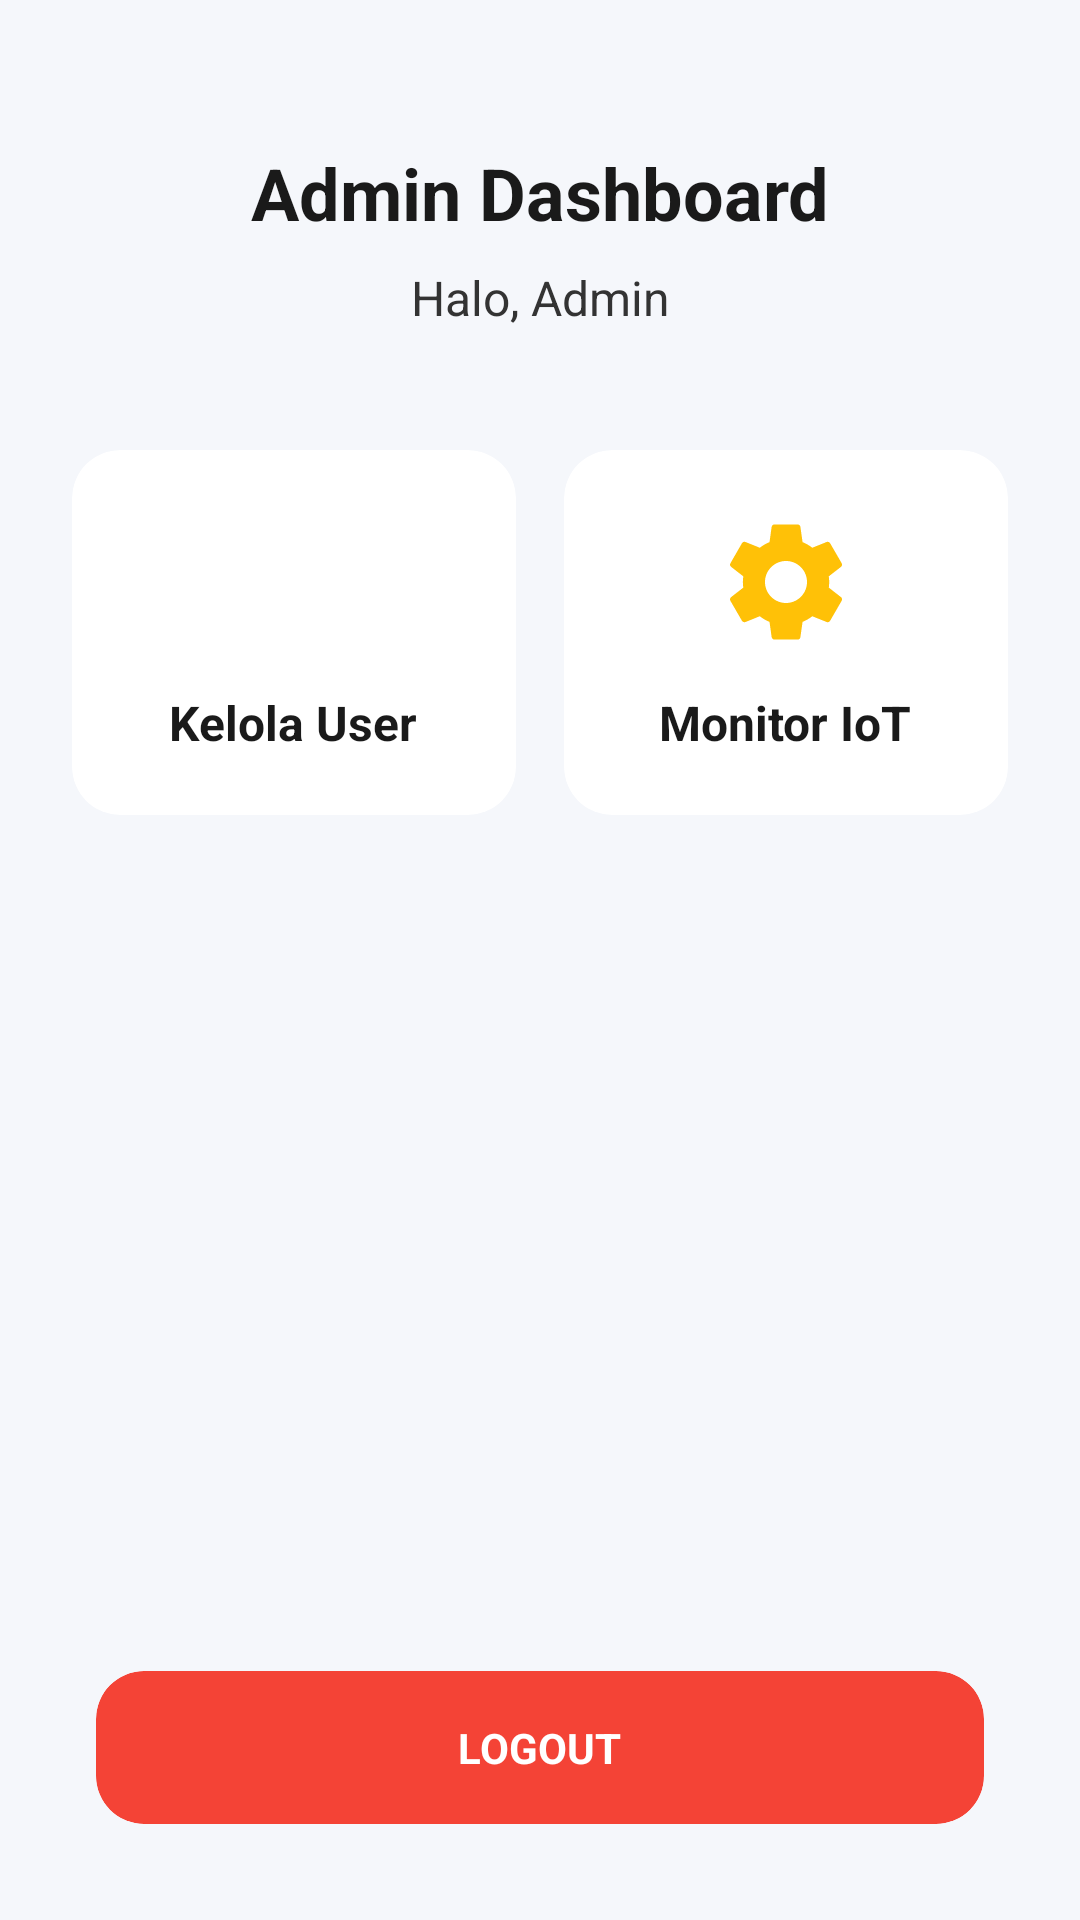

This screen was rendered from an Android layout file. Write that file and the resources it references.
<!-- AndroidManifest.xml: application theme Theme.ItProyek2 -->
<!-- res/layout/activity_admin_dashboard.xml -->
<?xml version="1.0" encoding="utf-8"?>
<androidx.constraintlayout.widget.ConstraintLayout xmlns:android="http://schemas.android.com/apk/res/android"
    xmlns:app="http://schemas.android.com/apk/res-auto"
    xmlns:tools="http://schemas.android.com/tools"
    android:layout_width="match_parent"
    android:layout_height="match_parent"
    android:background="@color/main_bg"
    tools:context=".AdminDashboardActivity">

    <TextView
        android:id="@+id/tvTitle"
        android:layout_width="wrap_content"
        android:layout_height="wrap_content"
        android:layout_marginTop="48dp"
        android:text="Admin Dashboard"
        android:textColor="@color/text_head"
        android:textSize="24sp"
        android:textStyle="bold"
        app:layout_constraintEnd_toEndOf="parent"
        app:layout_constraintStart_toStartOf="parent"
        app:layout_constraintTop_toTopOf="parent" />

    <TextView
        android:id="@+id/tvAdminName"
        android:layout_width="wrap_content"
        android:layout_height="wrap_content"
        android:layout_marginTop="8dp"
        android:text="Halo, Admin"
        android:textColor="@color/text_sub"
        android:textSize="16sp"
        app:layout_constraintEnd_toEndOf="parent"
        app:layout_constraintStart_toStartOf="parent"
        app:layout_constraintTop_toBottomOf="@id/tvTitle" />

    <GridLayout
        android:id="@+id/adminGrid"
        android:layout_width="match_parent"
        android:layout_height="wrap_content"
        android:layout_marginTop="32dp"
        android:layout_marginHorizontal="16dp"
        android:columnCount="2"
        android:rowCount="1"
        app:layout_constraintTop_toBottomOf="@id/tvAdminName">

        <com.google.android.material.card.MaterialCardView
            android:id="@+id/cardManageUsers"
            android:layout_width="0dp"
            android:layout_height="wrap_content"
            android:layout_columnWeight="1"
            android:layout_margin="8dp"
            app:cardBackgroundColor="@color/card_bg_custom"
            app:cardCornerRadius="16dp"
            app:strokeWidth="0dp">

            <LinearLayout
                android:layout_width="match_parent"
                android:layout_height="wrap_content"
                android:gravity="center"
                android:orientation="vertical"
                android:padding="20dp">

                <ImageView
                    android:layout_width="48dp"
                    android:layout_height="48dp"
                    android:src="@drawable/ic_person"
                    app:tint="@color/primary_blue" />

                <TextView
                    android:layout_width="wrap_content"
                    android:layout_height="wrap_content"
                    android:layout_marginTop="12dp"
                    android:text="Kelola User"
                    android:textColor="@color/text_head"
                    android:textSize="16sp"
                    android:textStyle="bold" />
            </LinearLayout>
        </com.google.android.material.card.MaterialCardView>

        <com.google.android.material.card.MaterialCardView
            android:id="@+id/cardMonitoringIot"
            android:layout_width="0dp"
            android:layout_height="wrap_content"
            android:layout_columnWeight="1"
            android:layout_margin="8dp"
            app:cardBackgroundColor="@color/card_bg_custom"
            app:cardCornerRadius="16dp"
            app:strokeWidth="0dp">

            <LinearLayout
                android:layout_width="match_parent"
                android:layout_height="wrap_content"
                android:gravity="center"
                android:orientation="vertical"
                android:padding="20dp">

                <ImageView
                    android:layout_width="48dp"
                    android:layout_height="48dp"
                    android:src="@drawable/ic_settings"
                    app:tint="@color/accent_yellow" />

                <TextView
                    android:layout_width="wrap_content"
                    android:layout_height="wrap_content"
                    android:layout_marginTop="12dp"
                    android:text="Monitor IoT"
                    android:textColor="@color/text_head"
                    android:textSize="16sp"
                    android:textStyle="bold" />
            </LinearLayout>
        </com.google.android.material.card.MaterialCardView>

    </GridLayout>

    <com.google.android.material.card.MaterialCardView
        android:id="@+id/cardLogout"
        android:layout_width="match_parent"
        android:layout_height="wrap_content"
        android:layout_margin="32dp"
        app:cardBackgroundColor="#F44336"
        app:cardCornerRadius="16dp"
        app:layout_constraintBottom_toBottomOf="parent"
        app:strokeWidth="0dp">
        <TextView
            android:layout_width="wrap_content"
            android:layout_height="wrap_content"
            android:layout_gravity="center"
            android:padding="16dp"
            android:text="LOGOUT"
            android:textColor="@color/white"
            android:textStyle="bold" />
    </com.google.android.material.card.MaterialCardView>

</androidx.constraintlayout.widget.ConstraintLayout>
<!-- resources referenced by this layout -->
<resources>
  <color name="accent_yellow">#FFC107</color>
  <color name="card_bg_custom">#FFFFFF</color>
  <color name="main_bg">#F5F7FB</color>
  <color name="primary_blue">#3D82FF</color>
  <color name="text_head">#1A1A1A</color>
  <color name="text_sub">#333333</color>
  <color name="white">#FFFFFFFF</color>
  <!-- drawable ic_settings (drawable) -->
  <vector xmlns:android="http://schemas.android.com/apk/res/android"
      android:width="24dp"
      android:height="24dp"
      android:viewportWidth="24"
      android:viewportHeight="24">
      <path
          android:fillColor="#FF000000"
          android:pathData="M19.14,12.94c0.04,-0.3 0.06,-0.61 0.06,-0.94c0,-0.32 -0.02,-0.64 -0.07,-0.94l2.03,-1.58c0.18,-0.14 0.23,-0.41 0.12,-0.61l-1.92,-3.32c-0.12,-0.22 -0.37,-0.29 -0.59,-0.22l-2.39,0.96c-0.5,-0.38 -1.03,-0.7 -1.62,-0.94L14.4,2.81c-0.04,-0.24 -0.24,-0.41 -0.48,-0.41h-3.84c-0.24,0 -0.43,0.17 -0.47,0.41L9.25,5.35C8.66,5.59 8.13,5.91 7.63,6.29L5.24,5.33c-0.22,-0.08 -0.47,0 -0.59,0.22L2.74,8.87C2.62,9.08 2.66,9.34 2.86,9.48l2.03,1.58C4.84,11.36 4.81,11.69 4.81,12s0.02,0.64 0.07,0.94l-2.03,1.58c-0.18,0.14 -0.23,0.41 -0.12,0.61l1.92,3.32c0.12,0.22 0.37,0.29 0.59,0.22l2.39,-0.96c0.5,0.38 1.03,0.7 1.62,0.94l0.36,2.54c0.05,0.24 0.24,0.41 0.48,0.41h3.84c0.24,0 0.44,-0.17 0.47,-0.41l0.36,-2.54c0.59,-0.24 1.13,-0.56 1.62,-0.94l2.39,0.96c0.22,0.08 0.47,0 0.59,-0.22l1.92,-3.32c0.12,-0.22 0.07,-0.47 -0.12,-0.61L19.14,12.94zM12,15.5c-1.93,0 -3.5,-1.57 -3.5,-3.5s1.57,-3.5 3.5,-3.5s3.5,1.57 3.5,3.5S13.93,15.5 12,15.5z"/>
  </vector>
  <style name="Theme.ItProyek2" parent="Base.Theme.ItProyek2" />
  <style name="Base.Theme.ItProyek2" parent="Theme.Material3.DayNight.NoActionBar">
          <item name="colorPrimary">@color/primary_blue</item>
          <item name="android:statusBarColor">@android:color/transparent</item>
          <item name="android:windowLightStatusBar" tools:targetApi="m">true</item>
      </style>
</resources>
